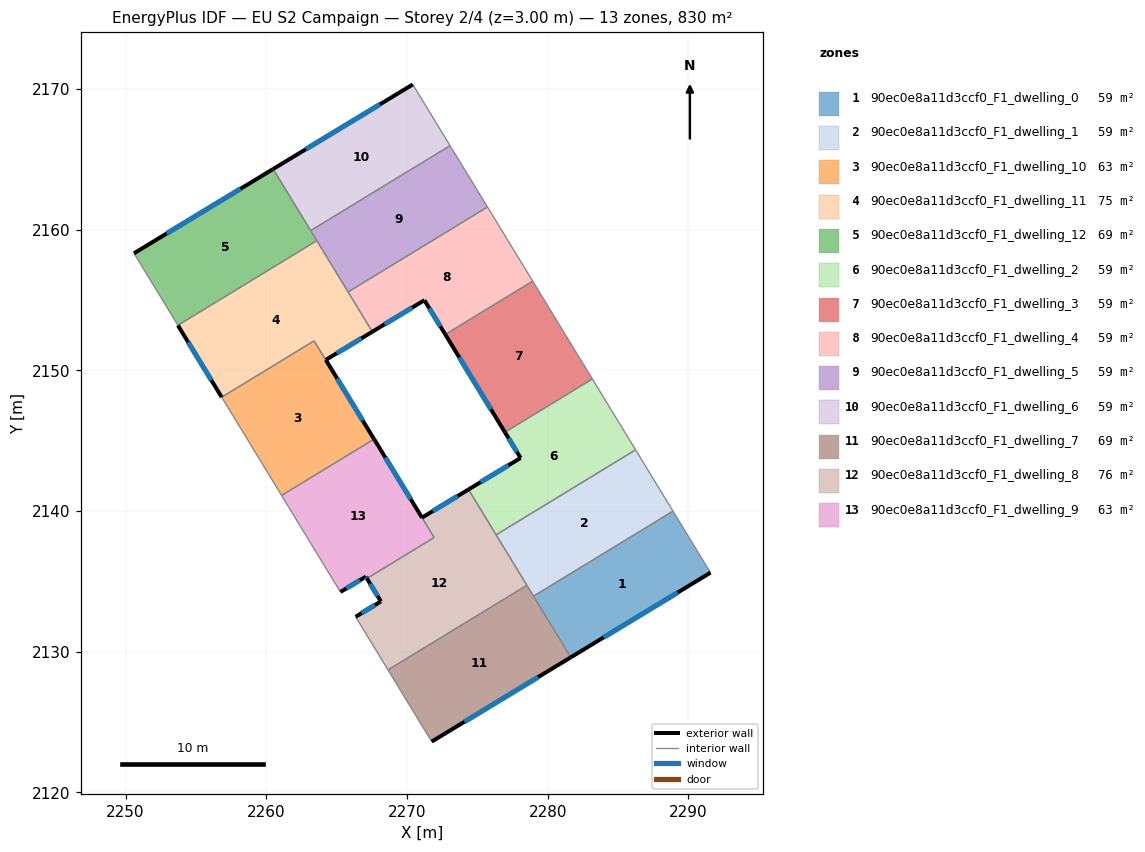
=== STOREY PLAN SPEC (per zone: floor XY polygon, exterior-wall plan segments, windows/doors) ===
zone 1: 90ec0e8a11d3ccf0_F1_dwelling_0  (59.3 m²)
  floor: (2288.90, 2139.99) (2291.57, 2135.62) (2281.64, 2129.61) (2278.99, 2133.95)
  exterior wall: (2281.64, 2129.61) – (2291.57, 2135.62)  [11.6 m]
    window: (2283.97, 2131.02) – (2289.24, 2134.21)  [9.8 m²]
  interior walls: 3
zone 2: 90ec0e8a11d3ccf0_F1_dwelling_1  (59.3 m²)
  floor: (2286.25, 2144.35) (2288.90, 2139.99) (2278.99, 2133.95) (2276.33, 2138.31)
  interior walls: 5
zone 3: 90ec0e8a11d3ccf0_F1_dwelling_10  (62.9 m²)
  floor: (2263.40, 2152.10) (2267.66, 2145.11) (2261.09, 2141.11) (2256.83, 2148.09)
  interior walls: 4
zone 4: 90ec0e8a11d3ccf0_F1_dwelling_11  (75.3 m²)
  floor: (2263.59, 2159.22) (2267.54, 2152.75) (2264.23, 2150.75) (2267.66, 2145.11) (2263.40, 2152.10) (2256.83, 2148.09) (2253.72, 2153.20)
  exterior wall: (2253.72, 2153.20) – (2256.83, 2148.09)  [6.0 m]
    window: (2254.45, 2152.00) – (2256.10, 2149.29)  [5.0 m²]
  exterior wall: (2264.23, 2150.75) – (2267.54, 2152.75)  [3.9 m]
    window: (2265.01, 2151.21) – (2266.76, 2152.28)  [3.3 m²]
  exterior wall: (2267.66, 2145.11) – (2264.23, 2150.75)  [6.6 m]
    window: (2266.85, 2146.44) – (2265.03, 2149.42)  [5.6 m²]
  interior walls: 5
zone 5: 90ec0e8a11d3ccf0_F1_dwelling_12  (69.1 m²)
  floor: (2260.49, 2164.31) (2263.59, 2159.22) (2253.72, 2153.20) (2250.60, 2158.32)
  exterior wall: (2260.49, 2164.31) – (2250.60, 2158.32)  [11.6 m]
    window: (2258.17, 2162.90) – (2252.92, 2159.73)  [9.8 m²]
  interior walls: 4
zone 6: 90ec0e8a11d3ccf0_F1_dwelling_2  (59.3 m²)
  floor: (2283.17, 2149.39) (2286.25, 2144.35) (2276.33, 2138.31) (2274.37, 2141.53) (2278.07, 2143.78) (2276.96, 2145.60)
  exterior wall: (2278.07, 2143.78) – (2274.37, 2141.53)  [4.3 m]
    window: (2277.20, 2143.25) – (2275.24, 2142.06)  [3.7 m²]
  exterior wall: (2276.96, 2145.60) – (2278.07, 2143.78)  [2.1 m]
    window: (2277.22, 2145.17) – (2277.81, 2144.20)  [1.8 m²]
  interior walls: 4
zone 7: 90ec0e8a11d3ccf0_F1_dwelling_3  (59.3 m²)
  floor: (2278.93, 2156.34) (2283.17, 2149.39) (2276.96, 2145.60) (2272.72, 2152.55)
  exterior wall: (2272.72, 2152.55) – (2276.96, 2145.60)  [8.1 m]
    window: (2273.72, 2150.92) – (2275.96, 2147.23)  [6.9 m²]
  interior walls: 3
zone 8: 90ec0e8a11d3ccf0_F1_dwelling_4  (59.3 m²)
  floor: (2275.72, 2161.61) (2278.93, 2156.34) (2272.72, 2152.55) (2271.24, 2154.99) (2267.54, 2152.75) (2265.81, 2155.57)
  exterior wall: (2267.54, 2152.75) – (2271.24, 2154.99)  [4.3 m]
    window: (2268.41, 2153.27) – (2270.37, 2154.46)  [3.7 m²]
  exterior wall: (2271.24, 2154.99) – (2272.72, 2152.55)  [2.8 m]
    window: (2271.59, 2154.41) – (2272.37, 2153.13)  [2.4 m²]
  interior walls: 4
zone 9: 90ec0e8a11d3ccf0_F1_dwelling_5  (59.3 m²)
  floor: (2273.06, 2165.97) (2275.72, 2161.61) (2265.81, 2155.57) (2263.16, 2159.93)
  interior walls: 5
zone 10: 90ec0e8a11d3ccf0_F1_dwelling_6  (59.3 m²)
  floor: (2270.41, 2170.32) (2273.06, 2165.97) (2263.16, 2159.93) (2260.49, 2164.31)
  exterior wall: (2270.41, 2170.32) – (2260.49, 2164.31)  [11.6 m]
    window: (2268.08, 2168.91) – (2262.82, 2165.72)  [9.8 m²]
  interior walls: 3
zone 11: 90ec0e8a11d3ccf0_F1_dwelling_7  (69.1 m²)
  floor: (2278.52, 2134.72) (2281.64, 2129.61) (2271.76, 2123.62) (2268.65, 2128.71)
  exterior wall: (2271.76, 2123.62) – (2281.64, 2129.61)  [11.6 m]
    window: (2274.08, 2125.02) – (2279.32, 2128.20)  [9.8 m²]
  interior walls: 4
zone 12: 90ec0e8a11d3ccf0_F1_dwelling_8  (75.5 m²)
  floor: (2274.37, 2141.53) (2278.52, 2134.72) (2268.65, 2128.71) (2266.35, 2132.49) (2268.15, 2133.58) (2267.15, 2135.21) (2271.93, 2138.12) (2271.07, 2139.53)
  exterior wall: (2268.15, 2133.58) – (2266.35, 2132.49)  [2.1 m]
    window: (2267.72, 2133.32) – (2266.77, 2132.74)  [1.8 m²]
  exterior wall: (2267.15, 2135.21) – (2268.15, 2133.58)  [1.9 m]
    window: (2267.39, 2134.83) – (2267.91, 2133.96)  [1.6 m²]
  exterior wall: (2274.37, 2141.53) – (2271.07, 2139.53)  [3.9 m]
    window: (2273.59, 2141.06) – (2271.84, 2140.00)  [3.3 m²]
  interior walls: 6
zone 13: 90ec0e8a11d3ccf0_F1_dwelling_9  (62.7 m²)
  floor: (2267.66, 2145.12) (2271.92, 2138.12) (2267.15, 2135.21) (2267.07, 2135.34) (2265.27, 2134.25) (2261.09, 2141.11)
  exterior wall: (2267.07, 2135.34) – (2267.15, 2135.21)  [0.2 m]
    window: (2267.09, 2135.31) – (2267.13, 2135.24)  [0.1 m²]
  exterior wall: (2265.27, 2134.25) – (2267.07, 2135.34)  [2.1 m]
    window: (2265.69, 2134.51) – (2266.65, 2135.08)  [1.8 m²]
  exterior wall: (2271.06, 2139.53) – (2267.66, 2145.12)  [6.5 m]
    window: (2270.27, 2140.84) – (2268.46, 2143.81)  [5.5 m²]
  interior walls: 4

=== DERIVED (storey summary) ===
Building: EU S2 Campaign
Storey: 2 of 4  (floor level z = 3.00 m)
Storey gross floor area: 829.6 m²
Zones on this storey: 13
  - 90ec0e8a11d3ccf0_F1_dwelling_0: floor 59.3 m²; exterior wall 11.6 m (34.8 m²); 1 window(s) 9.8 m²; WWR 28.1%
  - 90ec0e8a11d3ccf0_F1_dwelling_1: floor 59.3 m²
  - 90ec0e8a11d3ccf0_F1_dwelling_10: floor 62.9 m²
  - 90ec0e8a11d3ccf0_F1_dwelling_11: floor 75.3 m²; exterior wall 16.4 m (49.3 m²); 3 window(s) 13.9 m²; WWR 28.1%
  - 90ec0e8a11d3ccf0_F1_dwelling_12: floor 69.1 m²; exterior wall 11.6 m (34.7 m²); 1 window(s) 9.8 m²; WWR 28.1%
  - 90ec0e8a11d3ccf0_F1_dwelling_2: floor 59.3 m²; exterior wall 6.5 m (19.4 m²); 2 window(s) 5.5 m²; WWR 28.1%
  - 90ec0e8a11d3ccf0_F1_dwelling_3: floor 59.3 m²; exterior wall 8.1 m (24.4 m²); 1 window(s) 6.9 m²; WWR 28.1%
  - 90ec0e8a11d3ccf0_F1_dwelling_4: floor 59.3 m²; exterior wall 7.2 m (21.5 m²); 2 window(s) 6.1 m²; WWR 28.1%
  - 90ec0e8a11d3ccf0_F1_dwelling_5: floor 59.3 m²
  - 90ec0e8a11d3ccf0_F1_dwelling_6: floor 59.3 m²; exterior wall 11.6 m (34.8 m²); 1 window(s) 9.8 m²; WWR 28.1%
  - 90ec0e8a11d3ccf0_F1_dwelling_7: floor 69.1 m²; exterior wall 11.6 m (34.7 m²); 1 window(s) 9.8 m²; WWR 28.1%
  - 90ec0e8a11d3ccf0_F1_dwelling_8: floor 75.5 m²; exterior wall 7.9 m (23.6 m²); 3 window(s) 6.6 m²; WWR 28.1%
  - 90ec0e8a11d3ccf0_F1_dwelling_9: floor 62.7 m²; exterior wall 8.8 m (26.4 m²); 3 window(s) 7.4 m²; WWR 28.1%
Zone adjacency (shared interzone walls):
  - 90ec0e8a11d3ccf0_F1_dwelling_0 ↔ 90ec0e8a11d3ccf0_F1_dwelling_1
  - 90ec0e8a11d3ccf0_F1_dwelling_0 ↔ 90ec0e8a11d3ccf0_F1_dwelling_7
  - 90ec0e8a11d3ccf0_F1_dwelling_1 ↔ 90ec0e8a11d3ccf0_F1_dwelling_2
  - 90ec0e8a11d3ccf0_F1_dwelling_1 ↔ 90ec0e8a11d3ccf0_F1_dwelling_7
  - 90ec0e8a11d3ccf0_F1_dwelling_1 ↔ 90ec0e8a11d3ccf0_F1_dwelling_8
  - 90ec0e8a11d3ccf0_F1_dwelling_10 ↔ 90ec0e8a11d3ccf0_F1_dwelling_11
  - 90ec0e8a11d3ccf0_F1_dwelling_10 ↔ 90ec0e8a11d3ccf0_F1_dwelling_9
  - 90ec0e8a11d3ccf0_F1_dwelling_11 ↔ 90ec0e8a11d3ccf0_F1_dwelling_12
  - 90ec0e8a11d3ccf0_F1_dwelling_11 ↔ 90ec0e8a11d3ccf0_F1_dwelling_4
  - 90ec0e8a11d3ccf0_F1_dwelling_11 ↔ 90ec0e8a11d3ccf0_F1_dwelling_5
  - 90ec0e8a11d3ccf0_F1_dwelling_12 ↔ 90ec0e8a11d3ccf0_F1_dwelling_5
  - 90ec0e8a11d3ccf0_F1_dwelling_12 ↔ 90ec0e8a11d3ccf0_F1_dwelling_6
  - 90ec0e8a11d3ccf0_F1_dwelling_2 ↔ 90ec0e8a11d3ccf0_F1_dwelling_3
  - 90ec0e8a11d3ccf0_F1_dwelling_2 ↔ 90ec0e8a11d3ccf0_F1_dwelling_8
  - 90ec0e8a11d3ccf0_F1_dwelling_3 ↔ 90ec0e8a11d3ccf0_F1_dwelling_4
  - 90ec0e8a11d3ccf0_F1_dwelling_4 ↔ 90ec0e8a11d3ccf0_F1_dwelling_5
  - 90ec0e8a11d3ccf0_F1_dwelling_5 ↔ 90ec0e8a11d3ccf0_F1_dwelling_6
  - 90ec0e8a11d3ccf0_F1_dwelling_7 ↔ 90ec0e8a11d3ccf0_F1_dwelling_8
  - 90ec0e8a11d3ccf0_F1_dwelling_8 ↔ 90ec0e8a11d3ccf0_F1_dwelling_9